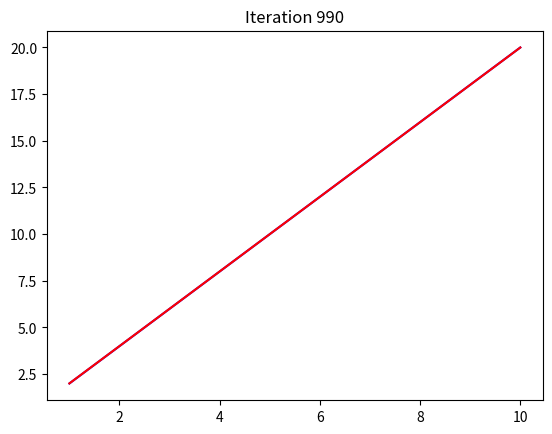
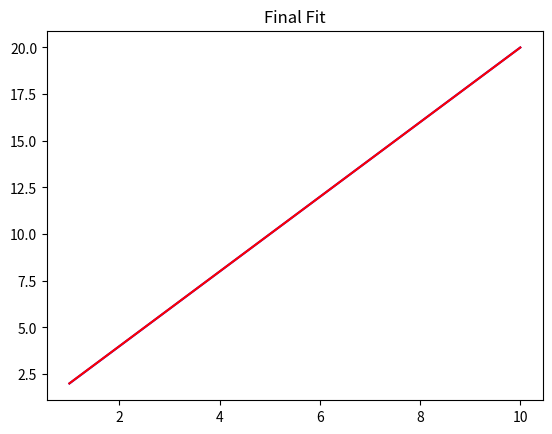
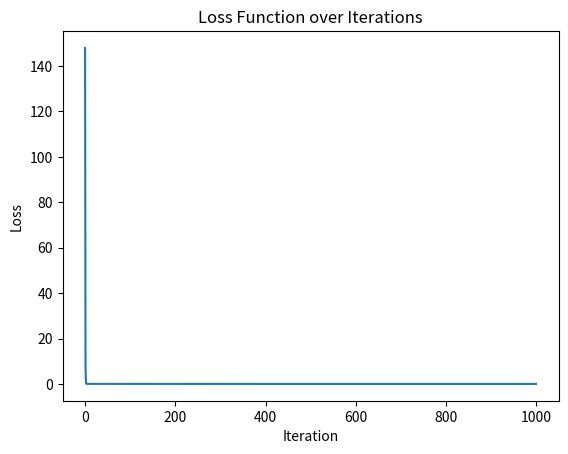

Write the Python code that produced these figures, in order.
# Task 10

# Implement gradient descent in python on the data:
# x = [1, 2, 3, 4, 5, 6, 7, 8, 9, 10]
# y = [2, 4, 6, 8, 10, 12, 14, 16, 18, 20]

# Plot the fit after every few iterations.

# References:
# matplotlib

import numpy as np
import matplotlib.pyplot as plt

def init_params():
    W = np.random.rand(1,1)
    b = np.random.rand(1,1)
    return W, b

def feed_forward(W, b, x):
    return np.squeeze(W @ x + b)

def loss_function(y_pred, y):
    return np.mean((y_pred - y)**2)

def gradient_descent(x, y, learning_rate, iterations):
    W, b = init_params()
    loss_history = []
    fig, ax = plt.subplots()
    ax.plot(x.flatten(), y.flatten(), color='blue')
    line, = ax.plot([], [], color='red')
    for i in range(iterations):
        y_pred = feed_forward(W, b, x)
        loss = loss_function(y_pred, y)
        loss_history.append(loss)
        dl_dW = -2/len(x) * np.sum(x * (y - y_pred))
        dl_db = -2/len(x) * np.sum(y - y_pred)
        W = W - learning_rate * dl_dW
        b = b - learning_rate * dl_db
        if i%30==0:
            line.set_data(x.flatten(), y_pred)
            ax.set_title(f'Iteration {i}')
            fig.canvas.draw()
            plt.pause(.2)
    return W, b, loss_history




if __name__=="__main__":
    x = np.array([[1, 2, 3, 4, 5, 6, 7, 8, 9, 10]])
    print(x.shape)
    y = np.array([[2, 4, 6, 8, 10, 12, 14, 16, 18, 20]])

    learning_rate = 0.001
    iterations = 1000

    W, b, loss_history=gradient_descent(x, y, learning_rate, iterations)

    # Plot the final fit
    plt.figure()
    plt.plot(x.flatten(), y.flatten(), color='blue')
    plt.plot(x.flatten(), feed_forward(W, b, x), color='red')
    plt.title('Final Fit')
    plt.show()
    
    # Plot the cost function over iterations
    plt.figure()
    plt.plot(range(len(loss_history)), loss_history)
    plt.xlabel('Iteration')
    plt.ylabel('Loss')
    plt.title('Loss Function over Iterations')
    plt.show()